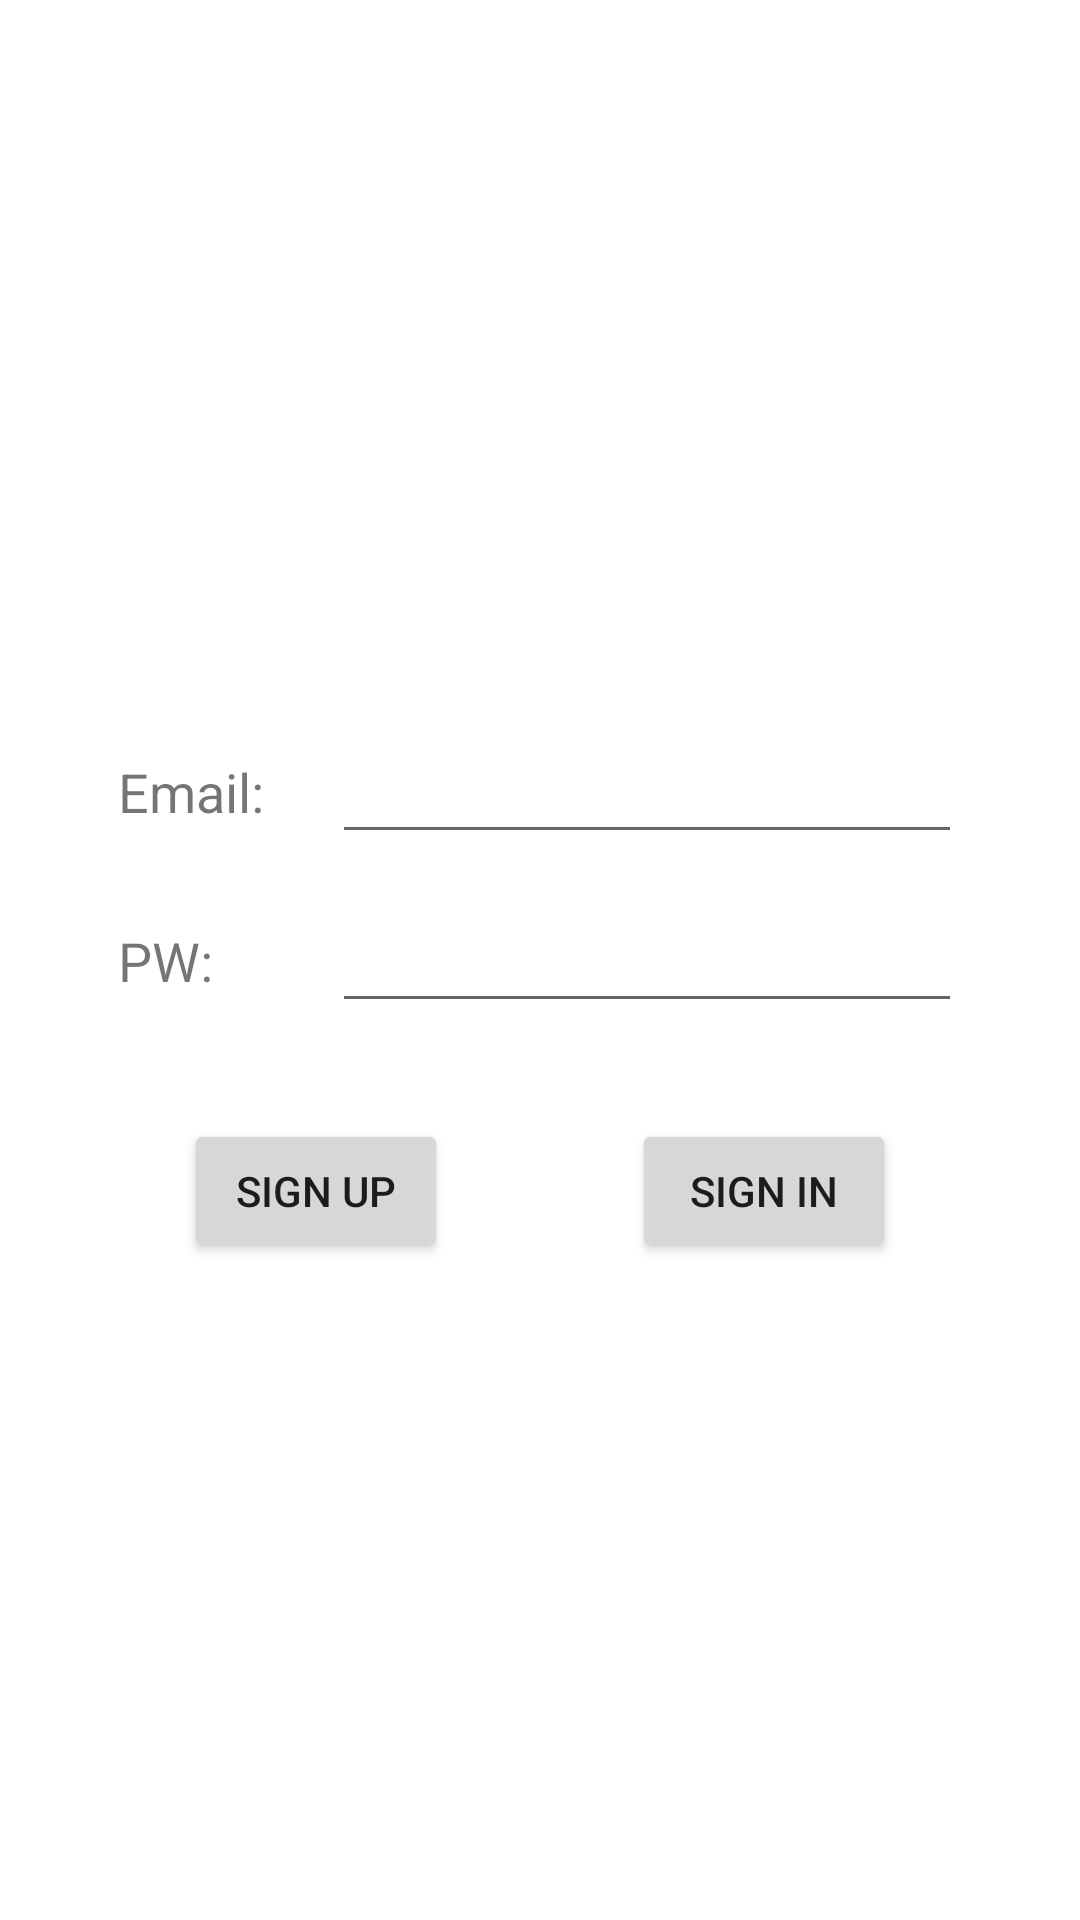

Android layout source for this screen:
<!-- AndroidManifest.xml: application theme Theme.ShoeStore -->
<!-- res/layout/fragment_login.xml -->
<?xml version="1.0" encoding="utf-8"?>
<layout xmlns:android="http://schemas.android.com/apk/res/android"
    xmlns:app="http://schemas.android.com/apk/res-auto"
    xmlns:tools="http://schemas.android.com/tools">

    

    <androidx.constraintlayout.widget.ConstraintLayout
        android:layout_width="match_parent"
        android:layout_height="match_parent"
        android:orientation="vertical"
        tools:context=".LoginFragment">

        <TextView
            android:id="@+id/textView"
            android:layout_width="wrap_content"
            android:layout_height="wrap_content"
            android:layout_marginBottom="32dp"
            android:text="Email: "
            android:textSize="18sp"
            app:layout_constraintBottom_toTopOf="@+id/textView2"
            app:layout_constraintStart_toStartOf="@+id/textView2" />

        <TextView
            android:id="@+id/textView2"
            android:layout_width="wrap_content"
            android:layout_height="wrap_content"
            android:text="PW:"
            android:textSize="18sp"
            app:layout_constraintBottom_toBottomOf="parent"
            app:layout_constraintEnd_toStartOf="@+id/editTextTextPassword"
            app:layout_constraintHorizontal_bias="0.5"
            app:layout_constraintStart_toStartOf="parent"
            app:layout_constraintTop_toTopOf="parent" />

        <EditText
            android:id="@+id/editTextTextEmailAddress"
            android:layout_width="wrap_content"
            android:layout_height="wrap_content"
            android:ems="10"
            android:inputType="textEmailAddress"
            app:layout_constraintBottom_toBottomOf="@+id/textView"
            app:layout_constraintEnd_toEndOf="@+id/editTextTextPassword"
            app:layout_constraintStart_toStartOf="@+id/editTextTextPassword"
            app:layout_constraintTop_toTopOf="@+id/textView" />

        <EditText
            android:id="@+id/editTextTextPassword"
            android:layout_width="wrap_content"
            android:layout_height="wrap_content"
            android:ems="10"
            android:inputType="textPassword"
            app:layout_constraintBottom_toBottomOf="@+id/textView2"
            app:layout_constraintEnd_toEndOf="parent"
            app:layout_constraintHorizontal_bias="0.5"
            app:layout_constraintStart_toEndOf="@+id/textView2"
            app:layout_constraintTop_toTopOf="@+id/textView2" />

        <Button
            android:id="@+id/button_sign_up"
            android:layout_width="wrap_content"
            android:layout_height="wrap_content"
            android:layout_marginTop="32dp"
            android:text="Sign up"
            app:layout_constraintEnd_toStartOf="@+id/button_sign_in"
            app:layout_constraintHorizontal_bias="0.5"
            app:layout_constraintStart_toStartOf="parent"
            app:layout_constraintTop_toBottomOf="@+id/editTextTextPassword" />

        <Button
            android:id="@+id/button_sign_in"
            android:layout_width="wrap_content"
            android:layout_height="wrap_content"
            android:text="Sign in"
            app:layout_constraintBottom_toBottomOf="@+id/button_sign_up"
            app:layout_constraintEnd_toEndOf="parent"
            app:layout_constraintHorizontal_bias="0.5"
            app:layout_constraintStart_toEndOf="@+id/button_sign_up"
            app:layout_constraintTop_toTopOf="@+id/button_sign_up" />

    </androidx.constraintlayout.widget.ConstraintLayout>
</layout>
<!-- resources referenced by this layout -->
<resources>
  <style name="Theme.ShoeStore" parent="Theme.MaterialComponents.DayNight.DarkActionBar">
          
          <item name="colorPrimary">@color/colorPrimary</item>
          <item name="colorPrimaryVariant">@color/colorPrimaryDark</item>
          <item name="colorOnPrimary">@color/white</item>
          
          <item name="colorSecondary">@color/teal_200</item>
          <item name="colorSecondaryVariant">@color/teal_700</item>
          <item name="colorOnSecondary">@color/black</item>
          
          <item name="android:statusBarColor" tools:targetApi="l">?attr/colorPrimaryVariant</item>
          
      </style>
  <color name="colorPrimary">#008577</color>
  <color name="colorPrimaryDark">#00574B</color>
  <color name="white">#FFFFFFFF</color>
  <color name="teal_200">#FF03DAC5</color>
  <color name="teal_700">#FF018786</color>
  <color name="black">#FF000000</color>
</resources>
